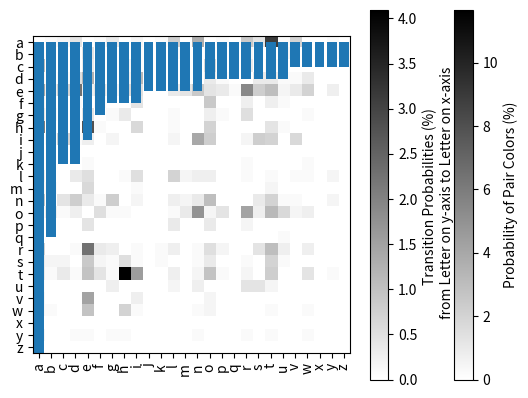

Write the Python code that produced this figure.
# -*- coding: utf-8 -*-
# @Author: Puri Rudick
# @Date:   2022-01-15 16:26:56
# @Last Modified by:   Your name
# @Last Modified time: 2022-01-18 17:05:58


# Fill in an explanation of each function and an example of how to use it below.


# ************ List ************ #
# List is a collection which is ordered and changeable. Allows duplicate members
mylist = ['apple', 'banana', 'cherry', 'orange']     # create a demo list

# append() – Adds an item to the end of the list.
mylist.append('apple')
print(mylist)

# extend() – Adds the specified list elements (or any iterable) to the end of the current list.
col = ('red', 'yellow', 'green')       # create 2nd demo list
mylist.extend(col)
print(mylist)

# index() – Returns the index of the specified element in the list (first value match).
print(mylist.index('apple'))

# index(value, integer) - The method lets we search the value in the list with starting index. 
# Return 1 when the value is found in the list
# Return ValueError when the value is not found in the list
mylist.index('banana', 1)
# mylist.index('banana', 5)     # return ValueError

# insert(position) – Inserts an element to the list at the specified ‘position’ index.
mylist.insert(5, 'pineapple')
print(mylist)

# remove() – Removes the first matching element from the list.
mylist.remove('apple')
print(mylist)

# pop() – Removes the item at the given index from the list and returns the removed item.
mylist.pop(2)
print(mylist)

# count() – Returns the number of times the specified element appears in the list.
mylist.count('banana')

# reverse() – Reverses the elements of the list.
mylist.reverse()
print(mylist)

# sort() – Sorts the list ascending by default.
mylist.sort()
print(mylist)

# [1]+[1] - Use '+' operator to join the (two) lists and returns a new list. 
print([1]+[1])

# [2]*2 - Use '*' operation to create a new list with the elements repeated the specified number of times.
print([2]*2)

# [1,2][1:] - Slice the list [1,2] from index [1:], which mean from index[1] to the end of the list
print([1,2][1:])
print([1,2,3,4,5][1:])      # slice the list from index [1:]
print([1,2,3,4,5][1:3])      # slice the list from index [1] to index[2]

# [x for x in [2,3]] - Loop through the list
print([x for x in [2,3]])
print([x for x in ['apple', 'banana', 'cherry']])

# [x for x in [1,2] if x == 1] - Loop through the list and only return when the value(s) equals to 1``
print([x for x in [1,2] if x == 1])
print([x for x in [1,2,2,3,3,3] if x == 2])     # loop through the list and only return when the value(s) equals to 1

# [y*2 for x in [[1,2],[3,4]] for y in x] - Loop through 'list of the 2 lists' with x, then multiply that value by 2
print([y*2 for x in [[1,2],[3,4]] for y in x])

# A = [1] - Assigns the list [1] to variabel A
A = [1]
print(A)


# ************ Tuple ************ #
# Tuple is a collection which is ordered and unchangeable. Allows duplicate members.
tp = (('a', 'b'), 'a', 'e', 'i', 'o', 'i', 'u', ('a', 'b'), [3, 4])     # create a demo tuple

# count() – Returns the number of times element appears in the tuple.  The count() method only takes a single argument.
print(tp.count('i'))
print(tp.count(('a', 'b')))    # count tuple element inside tuple
print(tp.count([3, 4]) )   # count list element inside tuple

# index() – Returns the index of the specified element in the tuple (only returns the first occurrence of the matching element.).
# If the element is not found, a ValueError exception is raised.  The syntax of the tuple index() method is: tuple.index(element, start, end)
# when 	element = the element to be searched, start (optional) = start searching from this index, and end (optional) = search the element up to this index
print(tp.index('i'))   # index of an element
#print(tp.index('p'))   # index of an element not present in the tuple, ValueError exception is raised
print(tp.index(('a', 'b'), 4))     # index with start parameter
print(tp.index(('a', 'b'), 0, 5))  # index with start and end parameter

# build a dictionary from tuples – Use the dict() method
tp2 = ((1, 'a'), (2, 'b') ,(3, 'c'), (4, 'd'), (5, 'e'))    # create a demo tuple
tuple_as_dictionary = dict(tp2)
print(tuple_as_dictionary)

# unpack tuples – In packing, we place value into a new tuple while in unpacking we extract those values back into variables.
tp_pack = ('Puri', 'Rudick', 1234)     # tuple packing
(firstname, lastname, id) = tp_pack    # tuple unpacking
print(firstname)
print(lastname)
print(id)



# ************ Dictionary ************ #
# Dictionary is a collection which is ordered** and changeable. No duplicate members.

# a_dict = {'I hate':'you', 'You should':’leave’} – Assigns variable ‘a_dict’ as a dictionary with 2 pairs of key:value.
a_dict = {'I hate':'you', 'You should':'leave'}

# keys() – Returns a view object is ret that displays all the keys. This view object changes according to the changes in the dictionary.
a_dict.keys()   # keys

# items() – Returns a view object that displays a list of dictionary's (key, value) tuple pairs.  Note that The items() method doesn't take any parameters.
a_dict.items()  # items

# hasvalues() - Was originally in earlier versions of python, it is no longer exist in python 3.
# _keys() - Was originally in earlier versions of python, it is no longer exist in python 3.

# ‘never’ in a_dict – Returns True if the value 'never' is in a_dict, returns False if if the value 'never' is NOT in a_dict.
'never' in a_dict   # Returns False since we do not have ‘never’ in a_dict

# del a_dict['me'] – 'del' is used to inplace delete the key that is present in the dictionary.  An exception KeyError is raised if the key is not found and hence non-existence of key has to be handled.
# I commented the code out so it does not raise the KeyError when you run.
# del a_dict['me']    # Returns KeyError: ‘me’, since we do not have ‘me’ as one of the keys in a_dict

# a_dict.clear() – Removes all items from the dictionary a_dict.
a_dict.clear()
print(a_dict)

## dir() - Use dir() to get built in functions
print(dir(dict))


# ************ Sets ************ #
# Set is a collection which is unordered, unchangeable*, and unindexed. No duplicate members.
myset = {'apple', 'banana', 'cherry'}       # create a demo set

# add() – Adds a given element to a set if the element is not present in the set.
myset.add('orange')
print(myset)

# clear() – Removes all elements from the set.
myset.clear()
print(myset)

# copy() – Returns a shallow copy of the set.  The copy() does not take any parameters.
myset = {'apple', 'banana', 'cherry'}
myset2 = myset.copy()   # copy from myset to myset2
print(myset2)

# difference() – Returns the set difference of two sets.
listA = {10, 20, 30, 40, 80}
listB = {100, 30, 80, 40, 60}
print (listA.difference(listB))     # difference A-B
print (listB.difference(listA))     # difference B-A

# discard() – Removes the specified item from the set.
listA.discard(10)
print(listA)

# intersection() – Returns a new set with elements that are common to all sets.
print(listA.intersection(listB))    # intersection

# issubset() – Returns True if all elements of a set are present in another set (passed as an argument).  If not, it returns False.
A = {1, 2, 3}
B = {1, 2, 3, 4, 5}
C = {1, 2, 4, 5}
print(A.issubset(B))    # issubset - Is A subset of B?
print(A.issubset(C))    # issubset - Is A subset of C?

# pop() – Removes a random item from the set and returns removed value.
myset.pop()
print(myset)

# remove() – Removes the specified element from the set.  If the element passed to remove() does not exist, KeyError exception is thrown.
myset = {'apple', 'banana', 'cherry'}
myset.remove('apple')
print(myset)

# union() – Returns a new set with distinct elements from all the sets.  If the argument is not passed to union(), it returns a shallow copy of the set.
# We can also find the union of sets using the | operator.
A = {'a', 'c', 'd'}
B = {'c', 'd', 2 }
C = {1, 2, 3}
A.union(B)      # A union B
A|B             # A union B
B.union(A, C)   # B union A union C
B|A|C           # B union A union C

# update() – Adds items from another set into the current set.
A.update(B)    
print(A)


# ************ String ************ #
string = 'python is AWesome'    # create a demo string

# capitalize() – Returns a string with the first letter capitalized and all other characters lowercased. It doesn't modify the original string.
print(string.capitalize())

# casefold() – Removes all case distinctions present in a string. It is used for caseless matching, i.e. ignores cases when comparing.
string2 = 'PYTHON IS AWESOME'
print(string2.casefold())  # casefold()
print(string == string2)   # returns False
print(string.casefold() == string2.casefold())    # return True - comparing string and string2 using casefold

# center() – Returns a string which is padded with the specified character.  It doesn't modify the original string.
# The syntax of center() method is: string.center(width[, fillchar])
# when width = length of the string with padded characters and fillchar (optional) = padding character
print(string.center(32))   
print(string.center(32, '*'))      

# count() – Returns the number of occurrences of a substring in the given string.
print(string.count('o'))

# encode() – Returns an encoded version of the given string.  By default, the encode() method does not require any parameters.
# It returns an utf-8 encoded version of the string.  In case of failure, it raises a UnicodeDecodeError exception.
string3 = 'pythön! is awesome!'
print(string3.encode())

# find() – Returns the index of first occurrence of the substring (if found). If not found, it returns -1.
message = 'python is popular programming language'
print(message.find('pop'))
print(message.find('puri'))
print(message.find('pop', 5))
print(message.find('pop', 11, 15))

# partition() – Takes a string parameter separator that separates the string at the first occurrence of it.
print(message.partition('is'))

# replace() – Replaces a specified phrase with another specified phrase. The syntax of the replace() method is:
message2 = "one one was a race horse, two two was one too."
print(message2.replace("one", "three"))

# split() – Breaks up a string at the specified separator and returns a list of strings.
print(message2.split(' '))

# () – Returns a string where the first character in every word is upper case. Like a header, or a title.
print(message2.title())

# zfill() – Adds zeros (0) at the beginning of the string, until it reaches the specified length.
# If the value of the len parameter is less than the length of the string, no filling is done.
txt = "hello"
print(txt.zfill(10))
print(txt.zfill(3))


# ************ from collections import Counter ************ #
# This collections module implements specialized container datatypes providing alternatives to Python’s general purpose built-in containers, dict, list, set, and tuple.
# Counter is dict subclass for counting hashable objects.  It is a collection where elements are stored as dictionary keys and their counts are stored as dictionary values.
# Counts are allowed to be any integer value including zero or negative counts. The Counter class is like bags or multisets in other languages.
from collections import Counter
Counter(['a', 'b', 'c', 'a', 'b', 'b'])
Counter({'a':2, 'b':3, 'c':1})
Counter(a=2, b=3, c=1)


# ************ from itertools import *  ************ #
from itertools import *
# The module that provides various functions that work on iterators to produce complex iterators.
# This module works as a fast, memory-efficient tool that is used either by themselves or in combination to form iterator algebra. 



# ******************************* #
# ----------- Bonus 1 ----------- #
# ******************************* #

flower_orders = ['W/R/B','W/R/B','W/R/B','W/R/B','W/R/B','W/R/B','W/R/B','W/R/B','W/R/B','W/R/B','W/R/B','W/R/B','W/R/B','W/R/B','W/R/B',
                'W/R/B','W/R/B','W/R/B','W/R/B','W/R/B','W/R/B','W/R/B','W/R/B','W/R/B','W/R/B','W/R/B','W/R/B','W/R/B','W/R/B','W/R/B',
                'W/R','W/R','W/R','W/R','W/R','W/R','W/R','W/R','W/R','W/R','W/R','W/R','W/R','W/R','W/R','W/R',
                'R/V/Y','R/V/Y','R/V/Y','R/V/Y','R/V/Y','R/V/Y','R/V/Y','R/V/Y','R/V/Y','R/V/Y','W/R/V','W/R/V','W/R/V','W/R/V','W/R/V','W/R/V','W/R/V','W/R/V','W/R/V','W/R/V',
                'W/N/R/V','W/N/R/V','W/N/R/V','W/N/R/V','W/N/R/V','W/N/R/V','W/N/R/V','W/N/R/V','W/R/B/Y','W/R/B/Y','W/R/B/Y','W/R/B/Y','W/R/B/Y','W/R/B/Y',
                'B/Y','B/Y','B/Y','B/Y','B/Y','R/B/Y','R/B/Y','R/B/Y','R/B/Y','R/B/Y','W/N/R/B/V/Y','W/N/R/B/V/Y','W/N/R/B/V/Y','W/N/R/B/V/Y','W/N/R/B/V/Y',
                'W/G','W/G','W/G','W/G','R/Y','R/Y','R/Y','R/Y','N/R/V/Y','N/R/V/Y','N/R/V/Y','N/R/V/Y','W/R/B/V','W/R/B/V','W/R/B/V','W/R/B/V','W/N/R/V/Y','W/N/R/V/Y','W/N/R/V/Y','W/N/R/V/Y',
                'N/R/Y','N/R/Y','N/R/Y','W/V/O','W/V/O','W/V/O','W/N/R/Y','W/N/R/Y','W/N/R/Y','R/B/V/Y','R/B/V/Y','R/B/V/Y',
                'W/R/V/Y','W/R/V/Y','W/R/V/Y','W/R/B/V/Y','W/R/B/V/Y','W/R/B/V/Y','W/N/R/B/Y','W/N/R/B/Y','W/N/R/B/Y','R/G','R/G','B/V/Y','B/V/Y','N/B/Y','N/B/Y',
                'W/B/Y','W/B/Y','W/N/B','W/N/B','W/N/R','W/N/R','W/N/B/Y','W/N/B/Y','W/B/V/Y','W/B/V/Y','W/N/R/B/V/Y/G/M','W/N/R/B/V/Y/G/M','B/R','N/R','V/Y','V','N/R/V','N/V/Y',
                'R/B/O','W/B/V','W/V/Y','W/N/R/B','W/N/R/O','W/N/R/G','W/N/V/Y','W/N/Y/M','N/R/B/Y','N/B/V/Y','R/V/Y/O','W/B/V/M','W/B/V/O',
                'N/R/B/Y/M','N/R/V/O/M','W/N/R/Y/G','N/R/B/V/Y','W/R/B/V/Y/P','W/N/R/B/Y/G','W/N/R/B/V/O/M','W/N/R/B/V/Y/M','W/N/B/V/Y/G/M','W/N/B/V/V/Y/P']

# 1. Build a counter object and use the counter and confirm they have the same values.
flowerCounter = Counter(flower_orders)
print(flowerCounter)

# 2. Count how many objects have color W in them.
wCount = 0
for flowers in flower_orders:          # loop through flower_orders lists
    myset = set(flowers.split('/'))    # split each flowers_order by '/' to get all letters in the order.  Then make them a set to avoid duplication for each letter.
    for w in myset:
        if w == 'W':
            wCount += 1
print(wCount)

# 3. Make histogram of colors
import matplotlib.pyplot as plt

plt.bar(flowerCounter.keys(), flowerCounter.values())
plt.xticks(rotation='vertical')
plt.show()

# Hint from JohnP - Itertools has a permutation function that might help with these next two.
# Ref: https://docs.python.org/3/library/itertools.html#recipes
# 4. Rank the pairs of colors in each order regardless of how many colors are in an order.
# Instead of using permutations(), I think combinations() suits the purpose of color combination better. 
permList = []
pairList = []

for flowers in flower_orders:           # loop through flower_orders lists
    mylist = flowers.replace('/','')
    permList.append(list(combinations(mylist,2)))
# print(permList)
    
pairList = chain.from_iterable(permList)
pairList = list(pairList)

pairCounter = Counter(pairList)
print(pairCounter)
print(pairCounter.most_common(10))      # Top 10 most common pairs of colors

# 5. Rank the triplets of colors in each order regardless of how many colors are in an order.
trippetsPermList = []
tripetsList = []

for flowers in flower_orders:           # loop through flower_orders lists
    mylist = flowers.replace('/','')
    trippetsPermList.append(list(combinations(mylist,3)))
# print(trippetsPermList)
    
tripetsList = chain.from_iterable(trippetsPermList)
tripetsList = list(tripetsList)

tripetsCounter = Counter(tripetsList)
print(tripetsCounter)
print(tripetsCounter.most_common(10))      # Top 10 most common pairs of colors

# 6. Make dictionary color for keys and values are what other colors it is ordered with.
colorDict = dict(flowerCounter)
print(colorDict)

# 7. Make a graph showing the probability of having an edge between two colors based on how often they co-occur.  (a numpy square matrix)
pairDict = dict(pairCounter)
denominator= sum(pairDict.values())     # find the number of all pairs of colors for denominator
print(denominator)

lists_ofList = []                       
for flowers in flower_orders:           # loop through flower_orders lists to get list of colors
    mylist = list(flowers.split('/')) 
    lists_ofList.append(mylist)
# print(lists_ofList)

unique_color = list({x for l in lists_ofList for x in l})       # find unique colors
unique_color.sort()
print(unique_color)
unique_colorIndex = {k: v for v, k in enumerate(unique_color)}  # assign index numbers to the unique colors, sorted
print(unique_colorIndex)

import numpy as np

matrix = np.zeros(shape=(10,10))        # define empty matrix 10*10 since we have 10 unique colors

for k, v in pairDict.items():           # find the probability of each pair of color based on how often they co-occur
    row = unique_colorIndex.get(k[0])
    col = unique_colorIndex.get(k[1])
    percent = v / denominator * 100
    matrix[row,col] = percent           # assing the probability percent to index that the 2 colors paired
# print(matrix.sum())                   # to check if the total sum of percent is 100%
print(matrix)

# plot the numpy square matrix
plt.imshow(matrix, interpolation='nearest', cmap=plt.cm.binary)
plt.colorbar().set_label(label='Probability of Pair Colors (%)',size=10)
plt.xticks(range(len(unique_color)), unique_color)
plt.yticks(range(len(unique_color)), unique_color)
plt.show()

# 8. Make 10 business questions related to the questions we asked above.
## 1) What is the total orders?
## 2) What is the total number of unique color combinations from all orders?
## 3) What are the top seller colors?  What are the least seller colors?
## 4) Are there any colors that have never been sold?
## 5) Are there any two colors that have never sold together?
## 6) Are there any colors that sold as solo color in an order?
## 7) What are the most population combination colors for 2 and 3 colors combination?
## 8) How many colors are in the biggest combination order?
## 9) what are the top 5 color combinations?
## 10) From the questions above, which colors shall I stock more? Which colors shall I lower the stock?



# ******************************* #
# ----------- Bonus 2 ----------- #
# ******************************* #
dead_men_tell_tales = ['Four score and seven years ago our fathers brought forth on this',
                        'continent a new nation, conceived in liberty and dedicated to the',
                        'proposition that all men are created equal. Now we are engaged in',
                        'a great civil war, testing whether that nation or any nation so',
                        'conceived and so dedicated can long endure. We are met on a great',
                        'battlefield of that war. We have come to dedicate a portion of',
                        'that field as a final resting-place for those who here gave their',
                        'lives that that nation might live. It is altogether fitting and',
                        'proper that we should do this. But in a larger sense, we cannot',
                        'dedicate, we cannot consecrate, we cannot hallow this ground.',
                        'The brave men, living and dead who struggled here have consecrated',
                        'it far above our poor power to add or detract. The world will',
                        'little note nor long remember what we say here, but it can never',
                        'forget what they did here. It is for us the living rather to be',
                        'dedicated here to the unfinished work which they who fought here',
                        'have thus far so nobly advanced. It is rather for us to be here',
                        'dedicated to the great task remaining before us--that from these',
                        'honored dead we take increased devotion to that cause for which',
                        'they gave the last full measure of devotion--that we here highly',
                        'resolve that these dead shall not have died in vain, that this',
                        'nation under God shall have a new birth of freedom, and that',
                        'government of the people, by the people, for the people shall',
                        'not perish from the earth.']

# 1. Join everything
join_deadMan = ''.join(dead_men_tell_tales)
print(join_deadMan)

# 2. Remove spaces
noSpace_deadMan = join_deadMan.replace(' ', '')
print(noSpace_deadMan)

# 3. Occurrence probabilities for letters
allLetters = ''.join(l for l in noSpace_deadMan if l.isalnum())     # to remove all special characters
allLetters = allLetters.casefold()                                  # regardless capitalization
print(allLetters)
totalLetters = len(allLetters)      # get total number of letters count

import collections

letterCount = dict(Counter(allLetters))          
letterCount = collections.OrderedDict(sorted(letterCount.items()))
print(letterCount)

letterProb = {}
for k, v in letterCount.items():
    percent = v / totalLetters * 100
    prob = {k:percent}
    letterProb.update(prob)

print(letterProb)       # occurrence probabilities for each letter

# 4. Tell me transition probabilities for every letter pairs
pairwiseList = []

def pairwise(iterable):     # pairwise('ABCDEFG') --> AB BC CD DE EF FG, which is perfect to be used for letters transition for me!
    a, b = tee(iterable)
    next(b, None)
    return zip(a, b)

pairwiseList = list(pairwise(allLetters))
print(pairwiseList)

pairwiseCount = dict(Counter(pairwiseList))
totalPairs = sum(pairwiseCount.values())

letterTransProb = {}
for k, v in pairwiseCount.items():
    percent = v / totalPairs * 100
    prob = {k:percent}
    letterTransProb.update(prob)

print(letterTransProb)      # transition probabilities for each letter pair

# 5. Make a 26x26 graph of 4. in numpy
import string
unique_letter = string.ascii_lowercase
print(unique_letter)
unique_letterIndex = {k: v for v, k in enumerate(unique_letter)}  # assign index numbers to all letters (a-z)
print(unique_letterIndex)

matrixL = np.zeros(shape=(26,26))        # define empty matrix 10*10 since we have 10 unique colors

for k, v in letterTransProb.items():           # find the probability of each pair of color based on how often they co-occur
    row = unique_letterIndex.get(k[0])
    col = unique_letterIndex.get(k[1])
    matrixL[row,col] = v                # assing the probability percent to index that the 2 colors paired
#print(matrixL.sum())                   # to check if the total sum of percent is 100%
print(matrixL)

# 6. plot graph of transition probabilities from letter to letter
# plot the numpy square matrix
plt.imshow(matrixL, interpolation='nearest', cmap=plt.cm.binary)
plt.colorbar().set_label(label='Transition Probabilities (%) \n from Letter on y-axis to Letter on x-axis',size=10)
plt.xticks(range(len(unique_letter)), unique_letter)
plt.yticks(range(len(unique_letter)), unique_letter)
plt.show()

# Unrelated:
# 7. Flatten a nested list
from collections.abc import Iterable

def flatten(l):
    for el in l:
        if isinstance(el, Iterable) and not isinstance(el, (str, bytes)):
            yield from flatten(el)
        else:
            yield el

L = [[[1, 2, 3], [4, 5]], 6, [7, 8], 9, [10]]

flattenList = list(flatten(L))
print(flattenList)